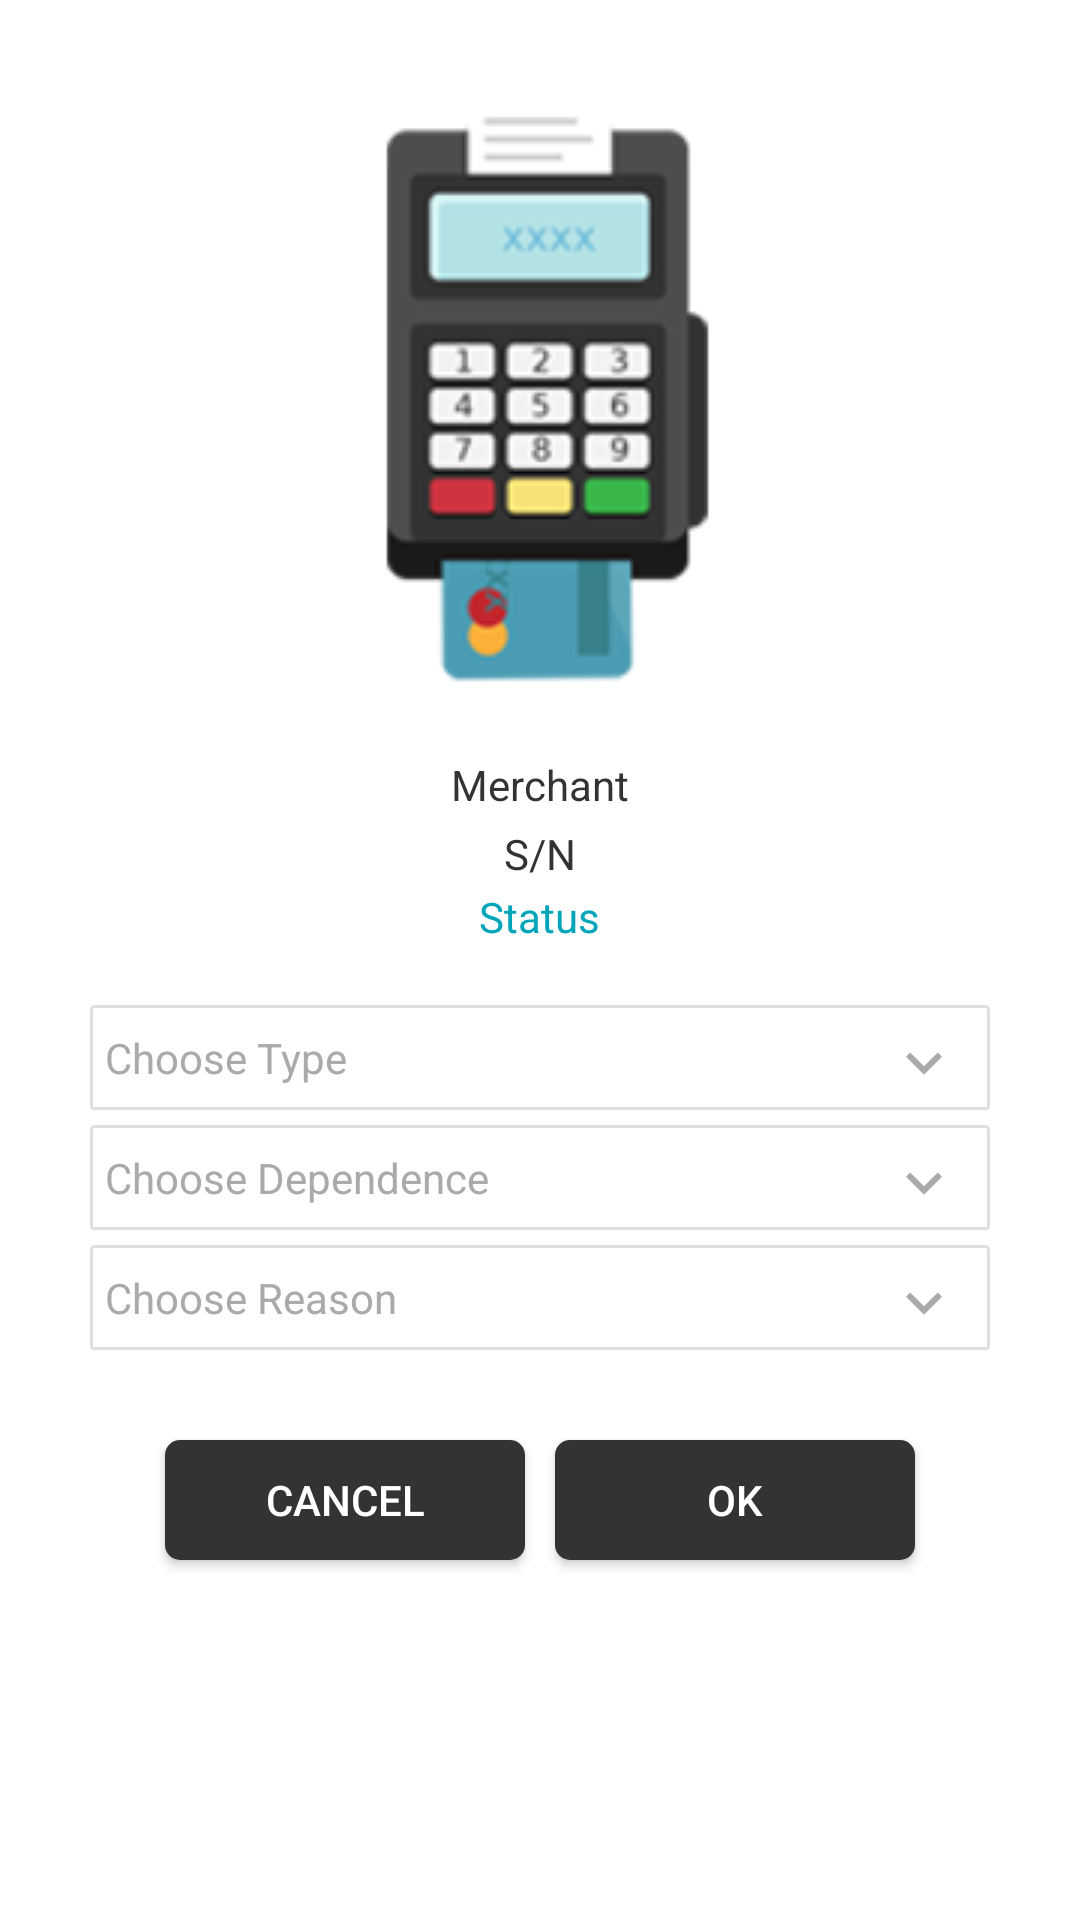

Layout XML and referenced resources for this Android screen:
<!-- AndroidManifest.xml: application theme Theme.AppCompat.NoActionBar -->
<!-- res/layout/ams_popup_retur_unit.xml -->
<?xml version="1.0" encoding="utf-8"?>
<LinearLayout
    xmlns:android="http://schemas.android.com/apk/res/android"
    android:theme="@style/AppTheme"
    android:background="@color/color_white"
    android:padding="10dp"
    android:layout_margin="10dp"
    android:orientation="vertical"
    android:layout_width="match_parent"
    android:layout_height="wrap_content">

    <RelativeLayout
        android:layout_width="match_parent"
        android:layout_height="wrap_content">

        <ImageView
            android:layout_alignParentRight="true"
            android:src="@drawable/ic_close"
            android:onClick="btnScanCancel_click"
            android:layout_width="wrap_content"
            android:layout_height="wrap_content">

        </ImageView>

    </RelativeLayout>

    <LinearLayout
        android:orientation="vertical"
        android:padding="20dp"
        android:layout_width="match_parent"
        android:layout_height="wrap_content">

        <ImageView
            android:layout_gravity="center"
            android:src="@drawable/edc"
            android:layout_marginBottom="20dp"
            android:layout_width="wrap_content"
            android:layout_height="wrap_content">

        </ImageView>

        <TextView
            android:id="@+id/tvScanMerchant"
            android:text="Merchant"
            android:layout_margin="2dp"
            android:layout_gravity="center"
            android:textColor="@color/colorPrimary"
            android:textSize="14dp"
            android:layout_width="wrap_content"
            android:layout_height="wrap_content">

        </TextView>

        <TextView
            android:id="@+id/tvScanSN"
            android:text="S/N"
            android:layout_margin="2dp"
            android:layout_gravity="center"
            android:textColor="@color/colorPrimary"
            android:textSize="14dp"
            android:layout_width="wrap_content"
            android:layout_height="wrap_content">

        </TextView>

        <TextView
            android:id="@+id/tvScanStatus"
            android:text="Status"
            android:layout_gravity="center"
            android:textColor="@color/blue_01"
            android:textSize="14dp"
            android:layout_width="wrap_content"
            android:layout_height="wrap_content">

        </TextView>

        <TextView
            android:id="@+id/tvReturType"
            android:layout_marginTop="20dp"
            android:textSize="14dp"
            android:textColor="@color/colorPrimary"
            style="@style/lv_default"
            android:layout_width="match_parent"
            android:layout_height="wrap_content"
            android:textColorHint="@color/color_gray"
            android:onClick="tvReturType_Click"
            android:hint="Choose Type" />

        <TextView
            android:id="@+id/tvReturDependence"
            android:textSize="14dp"
            android:textColor="@color/colorPrimary"
            style="@style/lv_default"
            android:layout_width="match_parent"
            android:layout_height="wrap_content"
            android:textColorHint="@color/color_gray"
            android:onClick="tvReturDependence_Click"
            android:hint="Choose Dependence" />

        <TextView
            android:id="@+id/tvReturReason"
            android:textSize="14dp"
            android:textColor="@color/colorPrimary"
            style="@style/lv_default"
            android:layout_width="match_parent"
            android:layout_height="wrap_content"
            android:textColorHint="@color/color_gray"
            android:onClick="tvReturReason_Click"
            android:hint="Choose Reason" />

    </LinearLayout>

    <RelativeLayout
        android:layout_alignParentBottom="true"
        android:gravity="center"
        android:layout_width="match_parent"
        android:layout_height="wrap_content">

        <LinearLayout
            android:orientation="horizontal"
            android:gravity="center"
            android:layout_width="match_parent"
            android:layout_height="wrap_content">

            <Button
                android:id="@+id/btnScan"
                android:text="CANCEL"
                android:layout_margin="5dp"
                android:onClick="btnScanCancel_click"
                style="@style/btn_default"
                android:textSize="14dp"
                android:layout_width="120dp"
                android:layout_height="40dp">

            </Button>

            <Button
                android:id="@+id/btnScanOk"
                android:text="OK"
                android:layout_margin="5dp"
                android:onClick="btnScanOk_click"
                style="@style/btn_default"
                android:textSize="14dp"
                android:layout_width="120dp"
                android:layout_height="40dp">

            </Button>

        </LinearLayout>


    </RelativeLayout>

</LinearLayout>
<!-- resources referenced by this layout -->
<resources>
  <color name="blue_01">#00a5ba</color>
  <color name="colorPrimary">#333</color>
  <color name="color_gray">#aaa</color>
  <color name="color_white">#fff</color>
  <!-- drawable edc: png bitmap (drawable, 16811 bytes) -->
  <style name="AppTheme" parent="Theme.AppCompat.Light.DarkActionBar">
          
          <item name="colorPrimary">@color/colorPrimary</item>
          <item name="colorPrimaryDark">@color/colorPrimaryDark</item>
          <item name="colorAccent">@color/colorAccent</item>
          <item name="switchStyle">@style/Widget.App.Switch</item>
      </style>
  <style name="btn_default">
          <item name="android:background">@drawable/btn_default_backcolor</item>
          <item name="android:textColor">@color/color_white</item>
      </style>
  <style name="lv_default">
          <item name="android:paddingTop">8dp</item>
          <item name="android:paddingLeft">5dp</item>
          <item name="android:paddingBottom">3dp</item>
          <item name="android:layout_marginBottom">5dp</item>
          <item name="android:textSize">14dp</item>
          <item name="android:drawableRight">@drawable/ic_down_default</item>
          <item name="android:background">@drawable/edt_default</item>
      </style>
  <color name="colorPrimaryDark">#333</color>
  <color name="colorAccent">#333</color>
  <style name="Widget.App.Switch" parent="Widget.MaterialComponents.CompoundButton.Switch">
          <item name="materialThemeOverlay">@style/ThemeOverlay.App.Switch</item>
      </style>
  <!-- drawable btn_default_backcolor (drawable) -->
  <?xml version="1.0" encoding="utf-8"?>
  <selector xmlns:android="http://schemas.android.com/apk/res/android">
      <item android:state_pressed="true" >
          <shape android:shape="rectangle">
              <corners android:radius="5dp"></corners>
              <solid android:color="@color/color_default_press"></solid>
          </shape>
      </item>
      <item>
  
          <shape android:shape="rectangle">
              <corners android:radius="5dp"></corners>
              <solid android:color="@color/color_default"></solid>
          </shape>
      </item>
  </selector>
  <!-- drawable ic_down_default (drawable) -->
  <vector android:autoMirrored="true" android:height="24dp"
      android:tint="#AAAAAA" android:viewportHeight="24.0"
      android:viewportWidth="24.0" android:width="24dp" xmlns:android="http://schemas.android.com/apk/res/android">
      <path android:fillColor="#FF000000" android:pathData="M7.41,7.84L12,12.42l4.59,-4.58L18,9.25l-6,6 -6,-6z"/>
  </vector>
  <!-- drawable edt_default (drawable) -->
  <?xml version="1.0" encoding="UTF-8"?>
  <shape xmlns:android="http://schemas.android.com/apk/res/android" android:shape="rectangle">
      <corners android:radius="1dp"/>
      <padding android:left="10dp" android:right="10dp" android:top="10dp" android:bottom="10dp"/>
      <stroke android:width="1dp" android:color="#DFDFDF"/>
  </shape>
  <style name="ThemeOverlay.App.Switch" parent="">
          <item name="colorSurface">@color/gray</item>
          <item name="colorOnSurface">@color/color_divider</item>
          <item name="colorSecondary">@color/color_red_100</item>
      </style>
  <color name="color_default_press">#555</color>
  <color name="color_default">#333</color>
  <color name="gray">#808080</color>
  <color name="color_divider">#ccc</color>
  <color name="color_red_100">#ffcdd2</color>
</resources>
